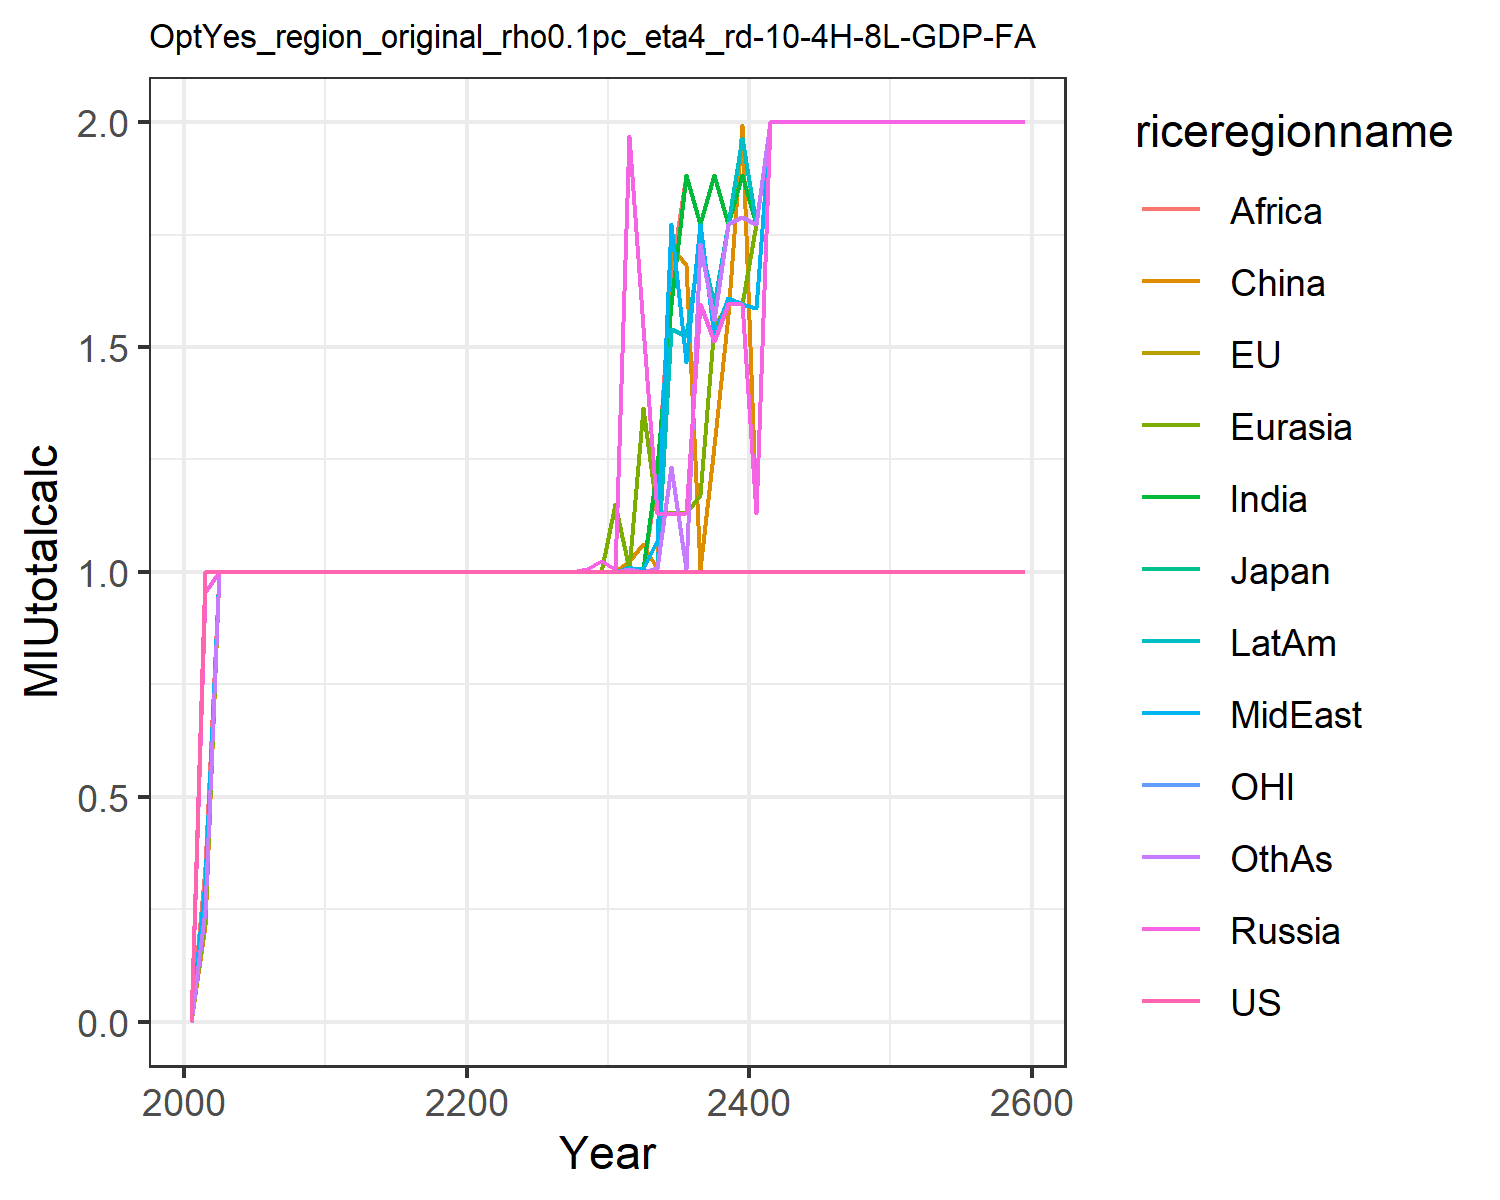

Data behind this chart, as committed beside it:
0.0, 0.0, 0.0, 0.0, 0.0, 0.0, 0.0, 0.0, 0.0, 0.0, 0.0, 0.0
1.0, 1.0, 1.0, 0.9543, 0.2282, 0.214, 0.2573, 0.3133, 0.3431, 0.2837, 1.0, 0.2485
1.0, 1.0, 1.0, 1.0, 1.0, 1.0, 1.0, 1.0, 1.0, 1.0, 1.0, 1.0
1.0, 1.0, 1.0, 1.0, 1.0, 1.0, 1.0, 1.0, 1.0, 1.0, 1.0, 1.0
1.0, 1.0, 1.0, 1.0, 1.0, 1.0, 1.0, 1.0, 1.0, 1.0, 1.0, 1.0
1.0, 1.0, 1.0, 1.0, 1, 1.0, 1.0, 1.0, 1.0, 1.0, 1.0, 1.0
1.0, 1.0, 1.0, 1.0, 1.0, 1.0, 1.0, 1.0, 1.0, 1.0, 1.0, 1.0
1.0, 1.0, 1.0, 1.0, 1.0, 1.0, 1.0, 1.0, 1.0, 1.0, 1.0, 1.0
1.0, 1.0, 1.0, 1.0, 1.0, 1.0, 1.0, 1.0, 1.0, 1.0, 1.0, 1.0
1.0, 1.0, 1.0, 1.0, 1.0, 1.0, 1.0, 1.0, 1.0, 1.0, 1.0, 1.0
1.0, 1.0, 1.0, 1.0, 1.0, 1.0, 1.0, 1.0, 1.0, 1.0, 1.0, 1.0
1.0, 1.0, 1.0, 1.0, 1.0, 1.0, 1.0, 1.0, 1.0, 1.0, 1.0, 1.0
1.0, 1.0, 1.0, 1.0, 1.0, 1.0, 1.0, 1.0, 1.0, 1.0, 1.0, 1.0
1.0, 1.0, 1.0, 1.0, 1, 1.0, 1.0, 1.0, 1.0, 1.0, 1.0, 1.0
1.0, 1.0, 1.0, 1.0, 1, 1.0, 1.0, 1.0, 1.0, 1.0, 1.0, 1.0
1.0, 1.0, 1.0, 1.0, 1, 1.0, 1.0, 1.0, 1.0, 1.0, 1.0, 1.0
1.0, 1.0, 1.0, 1, 1, 1.0, 1.0, 1.0, 1.0, 1.0, 1.0, 1.0
1.0, 1.0, 1.0, 1, 1, 1.0, 1.0, 1.0, 1, 1, 1.0, 1
1.0, 1.0, 1.0, 1, 1.0, 1.0, 1.0, 1.0, 1.0, 1.0, 1.0, 1.0
1.0, 1.0, 1.0, 1, 1, 1.0, 1.0, 1.0, 1.0, 1, 1.0, 1.0
1.0, 1.0, 1.0, 1, 1, 1.0, 1.0, 1.0, 1, 1.0, 1.0, 1.0
1.0, 1.0, 1.0, 1, 1, 1.0, 1.0, 1.0, 1, 1, 1.0, 1
1.0, 1.0, 1.0, 1, 1, 1, 1, 1, 1, 1, 1.0, 1.0
1.0, 1.0, 1.0, 1, 1, 1, 1.0, 1, 1.0, 1, 1.0, 1.0
1.0, 1.0, 1.0, 1, 1, 1, 1.0, 1, 1, 1, 1.0, 1
1.0, 1.0, 1.0, 1, 1, 1, 1.0, 1, 1, 1, 1.0, 1.0
1.0, 1.0, 1.0, 1, 1.001, 1, 1, 1, 1, 1, 1.0, 1
1.0, 1.0, 1.0, 1.001, 1, 1.001, 1.001, 1, 1.001, 1.001, 1.0, 1
1.0, 1.0, 1.0, 1.007, 1.001, 1.001, 1, 1.001, 1.001, 1, 1.0, 1
1.0, 1.0, 1.0, 1.025, 1, 1.001, 1, 1, 1.001, 1.001, 1.0, 1
1.0, 1.0, 1.0, 1.007, 1.152, 1.001, 1.001, 1.001, 1, 1.001, 1.0, 1.001
1.0, 1.0, 1.0, 1.969, 1.007, 1.024, 1.007, 1.007, 1.007, 1.01, 1.0, 1.007
1.0, 1.0, 1.0, 1.544, 1.364, 1.063, 1.005, 1.005, 1.007, 1.001, 1.0, 1.001
1.0, 1.0, 1, 1.13, 1.13, 1.007, 1.234, 1.069, 1.212, 1.007, 1, 1.01
1.0, 1.0, 1, 1.13, 1.13, 1.725, 1.597, 1.774, 1.666, 1.541, 1.0, 1.233
1.0, 1.0, 1.0, 1.13, 1.13, 1.683, 1.883, 1.467, 1.883, 1.525, 1.0, 1.007
1.0, 1.0, 1.0, 1.595, 1.171, 1.007, 1.774, 1.774, 1.774, 1.728, 1.0, 1.728
1.0, 1.0, 1.0, 1.514, 1.549, 1.281, 1.883, 1.525, 1.883, 1.595, 1.0, 1.56
1.0, 1.0, 1, 1.595, 1.595, 1.572, 1.774, 1.61, 1.774, 1.774, 1.0, 1.774
1.0, 1.0, 1.0, 1.595, 1.595, 1.994, 1.883, 1.595, 1.883, 1.964, 1.0, 1.789
1.0, 1.0, 1, 1.13, 1.774, 1.13, 1.774, 1.587, 1.774, 1.774, 1, 1.774
1.0, 1.0, 1.0, 2.0, 2.0, 2.0, 2.0, 2.0, 2.0, 2.0, 1.0, 2.0
1.0, 1.0, 1.0, 2.0, 2.0, 2.0, 2.0, 2.0, 2.0, 2.0, 1.0, 2.0
1.0, 1.0, 1.0, 2.0, 2.0, 2.0, 2.0, 2.0, 2.0, 2.0, 1.0, 2.0
1.0, 1.0, 1.0, 2.0, 2.0, 2.0, 2.0, 2.0, 2.0, 2.0, 1.0, 2.0
1.0, 1.0, 1.0, 2.0, 2.0, 2.0, 2.0, 2.0, 2.0, 2.0, 1.0, 2.0
1.0, 1.0, 1.0, 2.0, 2.0, 2.0, 2.0, 2.0, 2.0, 2.0, 1.0, 2.0
1.0, 1.0, 1.0, 2.0, 2.0, 2.0, 2.0, 2.0, 2.0, 2.0, 1.0, 2.0
1.0, 1.0, 1.0, 2.0, 2.0, 2.0, 2.0, 2.0, 2.0, 2.0, 1.0, 2.0
1.0, 1.0, 1.0, 2.0, 2.0, 2.0, 2.0, 2.0, 2.0, 2.0, 1.0, 2.0
1.0, 1.0, 1.0, 2.0, 2.0, 2.0, 2.0, 2.0, 2.0, 2.0, 1.0, 2.0
1.0, 1.0, 1.0, 2.0, 2.0, 2.0, 2.0, 2.0, 2.0, 2.0, 1.0, 2.0
1.0, 1.0, 1.0, 2.0, 2.0, 2.0, 2.0, 2.0, 2.0, 2.0, 1.0, 2.0
1.0, 1.0, 1.0, 2.0, 2.0, 2.0, 2.0, 2.0, 2.0, 2.0, 1.0, 2.0
1.0, 1.0, 1.0, 2.0, 2.0, 2.0, 2.0, 2.0, 2.0, 2.0, 1.0, 2.0
1.0, 1.0, 1.0, 2.0, 2.0, 2.0, 2.0, 2.0, 2.0, 2.0, 1.0, 2.0
1.0, 1.0, 1.0, 2.0, 2.0, 2.0, 2.0, 2.0, 2.0, 2.0, 1.0, 2.0
1.0, 1.0, 1.0, 2.0, 2.0, 2.0, 2.0, 2.0, 2.0, 2.0, 1.0, 2.0
1.0, 1.0, 1.0, 2.0, 2.0, 2.0, 2.0, 2.0, 2.0, 2.0, 1.0, 2.0
1.0, 1.0, 1.0, 2.0, 2.0, 2.0, 2.0, 2.0, 2.0, 2.0, 1.0, 2.0
